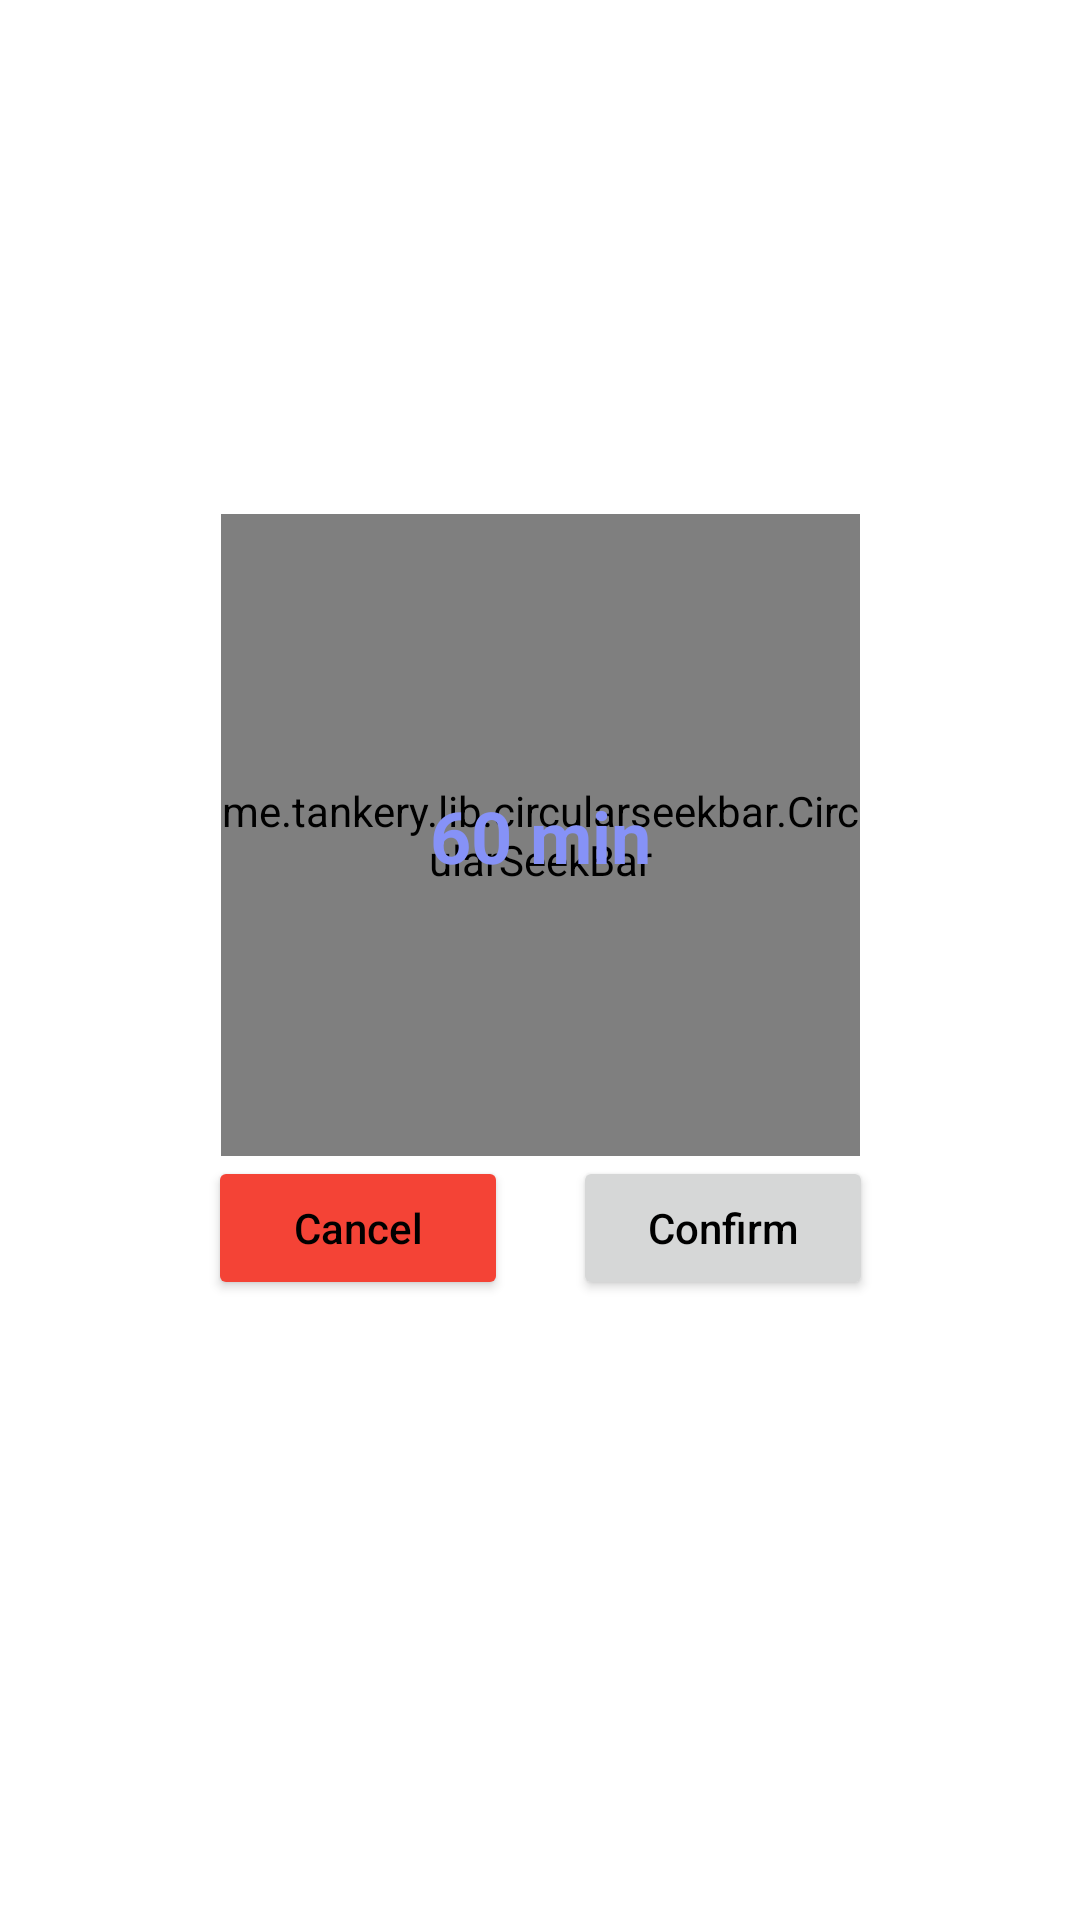

Write the Android layout XML for this screen, with the resource values it uses.
<!-- AndroidManifest.xml: application theme Theme.Empty -->
<!-- res/layout/fragment_seek_bar.xml -->
<?xml version="1.0" encoding="utf-8"?>
<androidx.constraintlayout.widget.ConstraintLayout xmlns:android="http://schemas.android.com/apk/res/android"
    xmlns:app="http://schemas.android.com/apk/res-auto"
    xmlns:tools="http://schemas.android.com/tools"
    android:id="@+id/frameLayout7"
    android:layout_width="match_parent"
    android:layout_height="match_parent"
    android:layout_gravity="center"
    android:background="@drawable/popup_shape"
    tools:context=".NumberPicker">

    <me.tankery.lib.circularseekbar.CircularSeekBar
        android:id="@+id/circular_seek_bar"
        android:layout_width="213dp"
        android:layout_height="214dp"
        app:cs_circle_color="@color/light_gray"
        app:cs_circle_fill="@color/white"
        app:cs_circle_progress_color="@color/lavender"
        app:cs_circle_stroke_width="6dp"
        app:cs_circle_style="round"
        app:cs_circle_x_radius="0dp"
        app:cs_circle_y_radius="0dp"
        app:cs_disable_pointer="false"
        app:cs_disable_progress_glow="true"
        app:cs_hide_progress_when_empty="true"
        app:cs_lock_enabled="true"
        app:cs_maintain_equal_circle="true"
        app:cs_max="120"
        app:cs_move_outside_circle="true"
        app:cs_negative_enabled="false"
        app:cs_pointer_alpha_ontouch="5"
        app:cs_pointer_angle="0"
        app:cs_pointer_color="@color/lavender"
        app:cs_pointer_stroke_width="20dp"
        app:cs_progress="60"
        app:cs_use_custom_radii="false"
        app:layout_constraintBottom_toBottomOf="parent"
        app:layout_constraintEnd_toEndOf="parent"
        app:layout_constraintStart_toStartOf="parent"
        app:layout_constraintTop_toTopOf="parent"
        app:layout_constraintVertical_bias="0.402" />

    <TextView
        android:id="@+id/count_num"
        android:layout_width="wrap_content"
        android:layout_height="wrap_content"
        android:text="@string/time_span"
        android:textColor="@color/lavender"
        android:textSize="24sp"
        android:textStyle="bold"
        app:layout_constraintBottom_toBottomOf="@+id/circular_seek_bar"
        app:layout_constraintEnd_toEndOf="@+id/circular_seek_bar"
        app:layout_constraintStart_toStartOf="@+id/circular_seek_bar"
        app:layout_constraintTop_toTopOf="@+id/circular_seek_bar" />

    <Button
        android:id="@+id/cancel_button"
        android:layout_width="100dp"
        android:layout_height="wrap_content"
        android:layout_marginStart="16dp"
        android:layout_marginEnd="-96dp"
        android:layout_marginBottom="16dp"
        android:backgroundTint="#F44336"
        android:text="@string/cancel"
        android:textAllCaps="false"
        app:layout_constraintBottom_toBottomOf="parent"
        app:layout_constraintEnd_toStartOf="@+id/circular_seek_bar"
        app:layout_constraintHorizontal_bias="1.0"
        app:layout_constraintStart_toStartOf="parent"
        app:layout_constraintTop_toBottomOf="@+id/circular_seek_bar"
        app:layout_constraintVertical_bias="0.0" />

    <Button
        android:id="@+id/confirm_button"
        android:layout_width="100dp"
        android:layout_height="wrap_content"
        android:layout_marginStart="-96dp"
        android:layout_marginEnd="16dp"
        android:layout_marginBottom="16dp"
        android:text="@string/confirm"
        android:textAllCaps="false"
        app:layout_constraintBottom_toBottomOf="parent"
        app:layout_constraintEnd_toEndOf="parent"
        app:layout_constraintHorizontal_bias="0.0"
        app:layout_constraintStart_toEndOf="@+id/circular_seek_bar"
        app:layout_constraintTop_toBottomOf="@+id/circular_seek_bar"
        app:layout_constraintVertical_bias="0.0" />


</androidx.constraintlayout.widget.ConstraintLayout>
<!-- resources referenced by this layout -->
<resources>
  <color name="lavender">#8692f7</color>
  <color name="light_gray">#E3E3E3</color>
  <color name="white">#FFFFFFFF</color>
  <!-- drawable popup_shape (drawable) -->
  <?xml version="1.0" encoding="utf-8"?>
  <shape xmlns:android="http://schemas.android.com/apk/res/android">
      <solid android:color="@android:color/white"/>
      <corners android:radius ="10dp" />
  </shape>
  <string name="cancel">Cancel</string>
  <string name="confirm">Confirm</string>
  <string name="time_span">60 min</string>
  <style name="Theme.Empty" parent="Theme.MaterialComponents.DayNight.NoActionBar">
          
          <item name="colorPrimary">@color/lavender</item>
          <item name="colorPrimaryVariant">@color/lavender</item>
          <item name="colorOnPrimary">@color/white</item>
          
          <item name="colorSecondary">@color/teal_200</item>
          <item name="colorSecondaryVariant">@color/teal_700</item>
          <item name="colorOnSecondary">@color/black</item>
          
          <item name="android:statusBarColor">?attr/colorPrimaryVariant</item>
          
          <item name="android:textColor">@color/black</item>
      </style>
  <color name="teal_200">#FF03DAC5</color>
  <color name="teal_700">#FF018786</color>
  <color name="black">#FF000000</color>
</resources>
